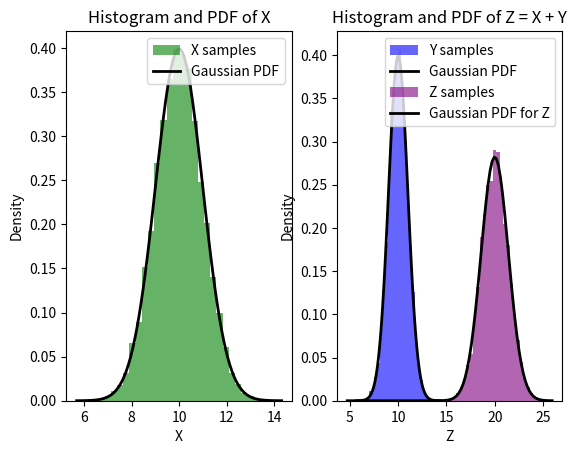

The matplotlib source for this figure:
import numpy as np
import matplotlib.pyplot as plt
from scipy.stats import norm

# Set the random seed for reproducibility
np.random.seed(42)

# Roll number (mean r)
r = 10

# Variance σ^2
sigma2 = 1

# Number of samples
n_samples = 10000

# Generate random variables X and Y
X = np.random.normal(r, np.sqrt(sigma2), n_samples)
Y = np.random.normal(r, np.sqrt(sigma2), n_samples)



# Plot histogram for X
plt.subplot(1, 2, 1)
plt.hist(X, bins=30, density=True, alpha=0.6, color='g', label='X samples')
xmin, xmax = plt.xlim()
x = np.linspace(xmin, xmax, 100)
p = norm.pdf(x, r, np.sqrt(sigma2))
plt.plot(x, p, 'k', linewidth=2, label='Gaussian PDF')
plt.title('Histogram and PDF of X')
plt.xlabel('X')
plt.ylabel('Density')
plt.legend()

# Plot histogram for Y
plt.subplot(1, 2, 2)
plt.hist(Y, bins=30, density=True, alpha=0.6, color='b', label='Y samples')
xmin, xmax = plt.xlim()
p = norm.pdf(x, r, np.sqrt(sigma2))
plt.plot(x, p, 'k', linewidth=2, label='Gaussian PDF')
plt.title('Histogram and PDF of Y')
plt.xlabel('Y')
plt.ylabel('Density')
plt.legend()
plt.show()


# Step (c): Generate a new random variable Z = X + Y
Z = X + Y

# Plot the histogram for Z
plt.hist(Z, bins=30, density=True, alpha=0.6, color='purple', label='Z samples')
xmin, xmax = plt.xlim()
x = np.linspace(xmin, xmax, 100)
p = norm.pdf(x, 2 * r, np.sqrt(2))  # Mean of Z is 2r, variance of Z is 2
plt.plot(x, p, 'k', linewidth=2, label='Gaussian PDF for Z')
plt.title('Histogram and PDF of Z = X + Y')
plt.xlabel('Z')
plt.ylabel('Density')
plt.legend()
plt.show()

# Step (c): Calculate the mean and variance of Z
mean_Z = np.mean(Z)
var_Z = np.var(Z)
print(f'Mean of Z: {mean_Z}')
print(f'Variance of Z: {var_Z}')